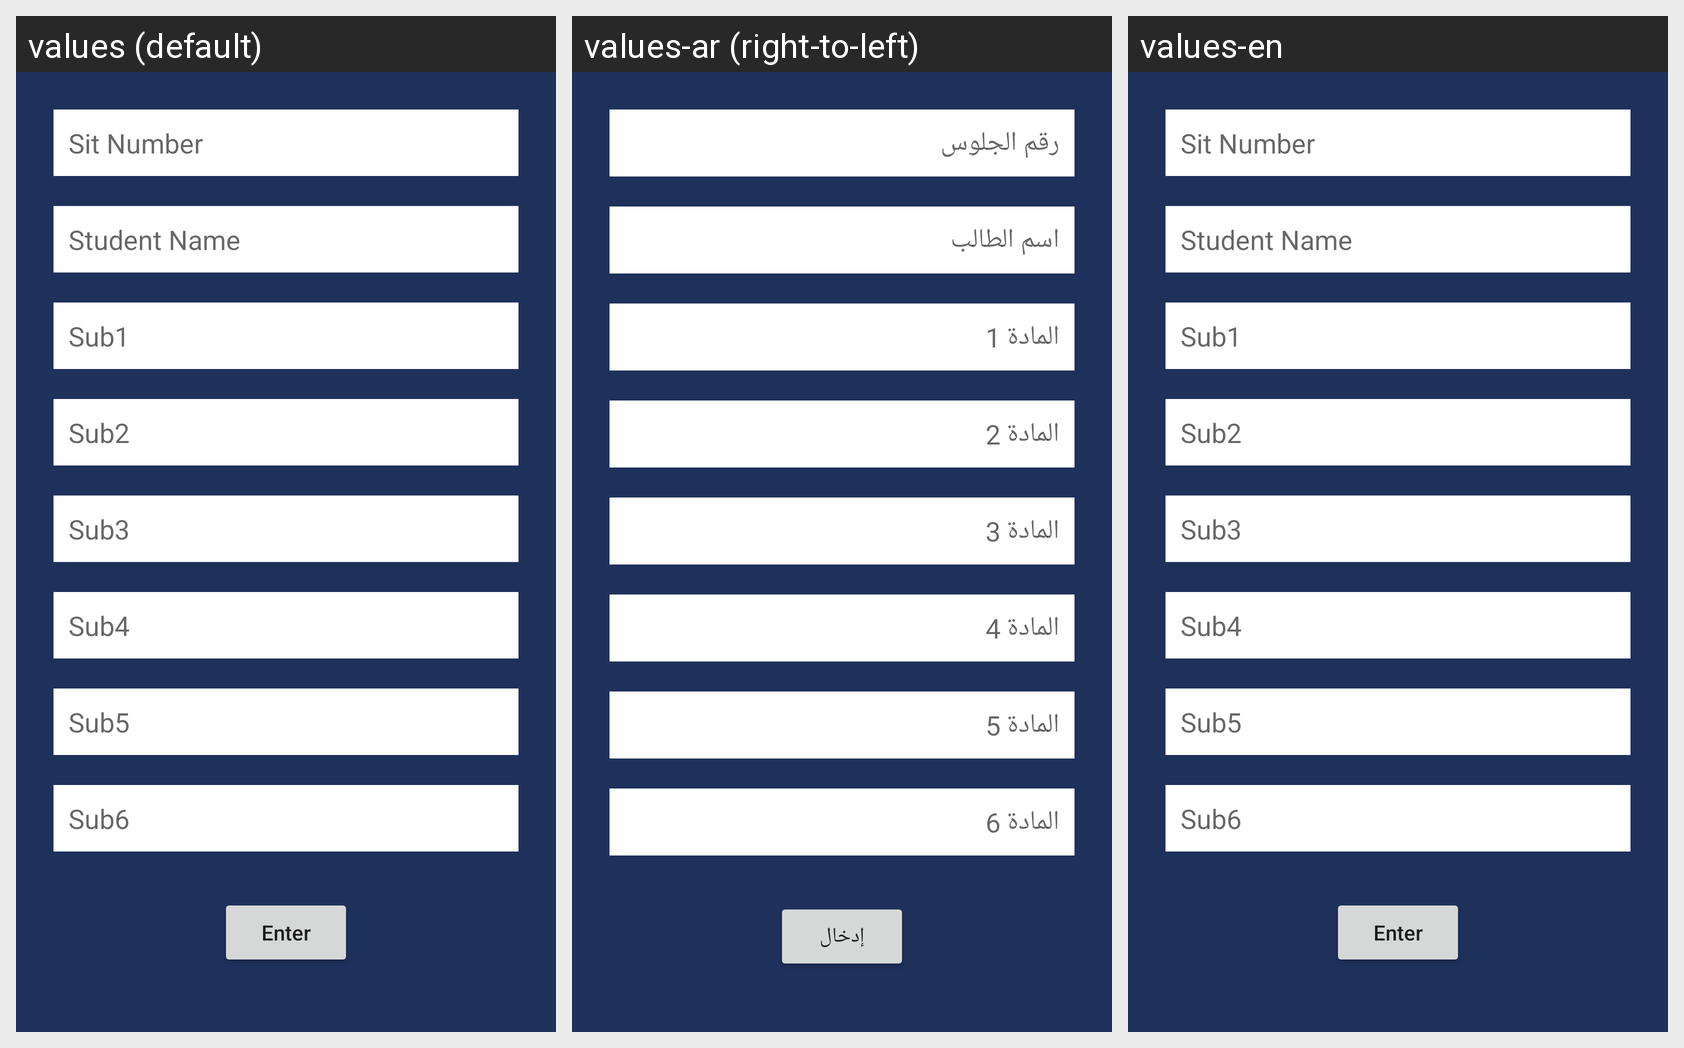

The Android screen below is rendered under several locales of the same app. Produce the string resources it draws, with the default and per-locale values.
Android screen res/layout/activity_set_student_data_to_firebase.xml rendered under 3 locales, left to right: values (default), values-ar (right-to-left), values-en. Device: Nexus 5 (rendered at 1080×1920; each locale shown at half size, 540×960, under a caption strip naming it); theme AppTheme.
Strings drawn on this screen, with the default value and each locale's value (text and hints the layout hard-codes appear in the picture but are not listed):

sit_num
  values: Sit Number
  values-ar: رقم الجلوس
  values-en: Sit Number

student_name
  values: Student Name
  values-ar: اسم الطالب
  values-en: Student Name

sub1
  values: Sub1
  values-ar: المادة 1
  values-en: Sub1

sub2
  values: Sub2
  values-ar: المادة 2
  values-en: Sub2

sub3
  values: Sub3
  values-ar: المادة 3
  values-en: Sub3

sub4
  values: Sub4
  values-ar: المادة 4
  values-en: Sub4

sub5
  values: Sub5
  values-ar: المادة 5
  values-en: Sub5

sub6
  values: Sub6
  values-ar: المادة 6
  values-en: Sub6

enter
  values: Enter
  values-ar: إدخال
  values-en: Enter
